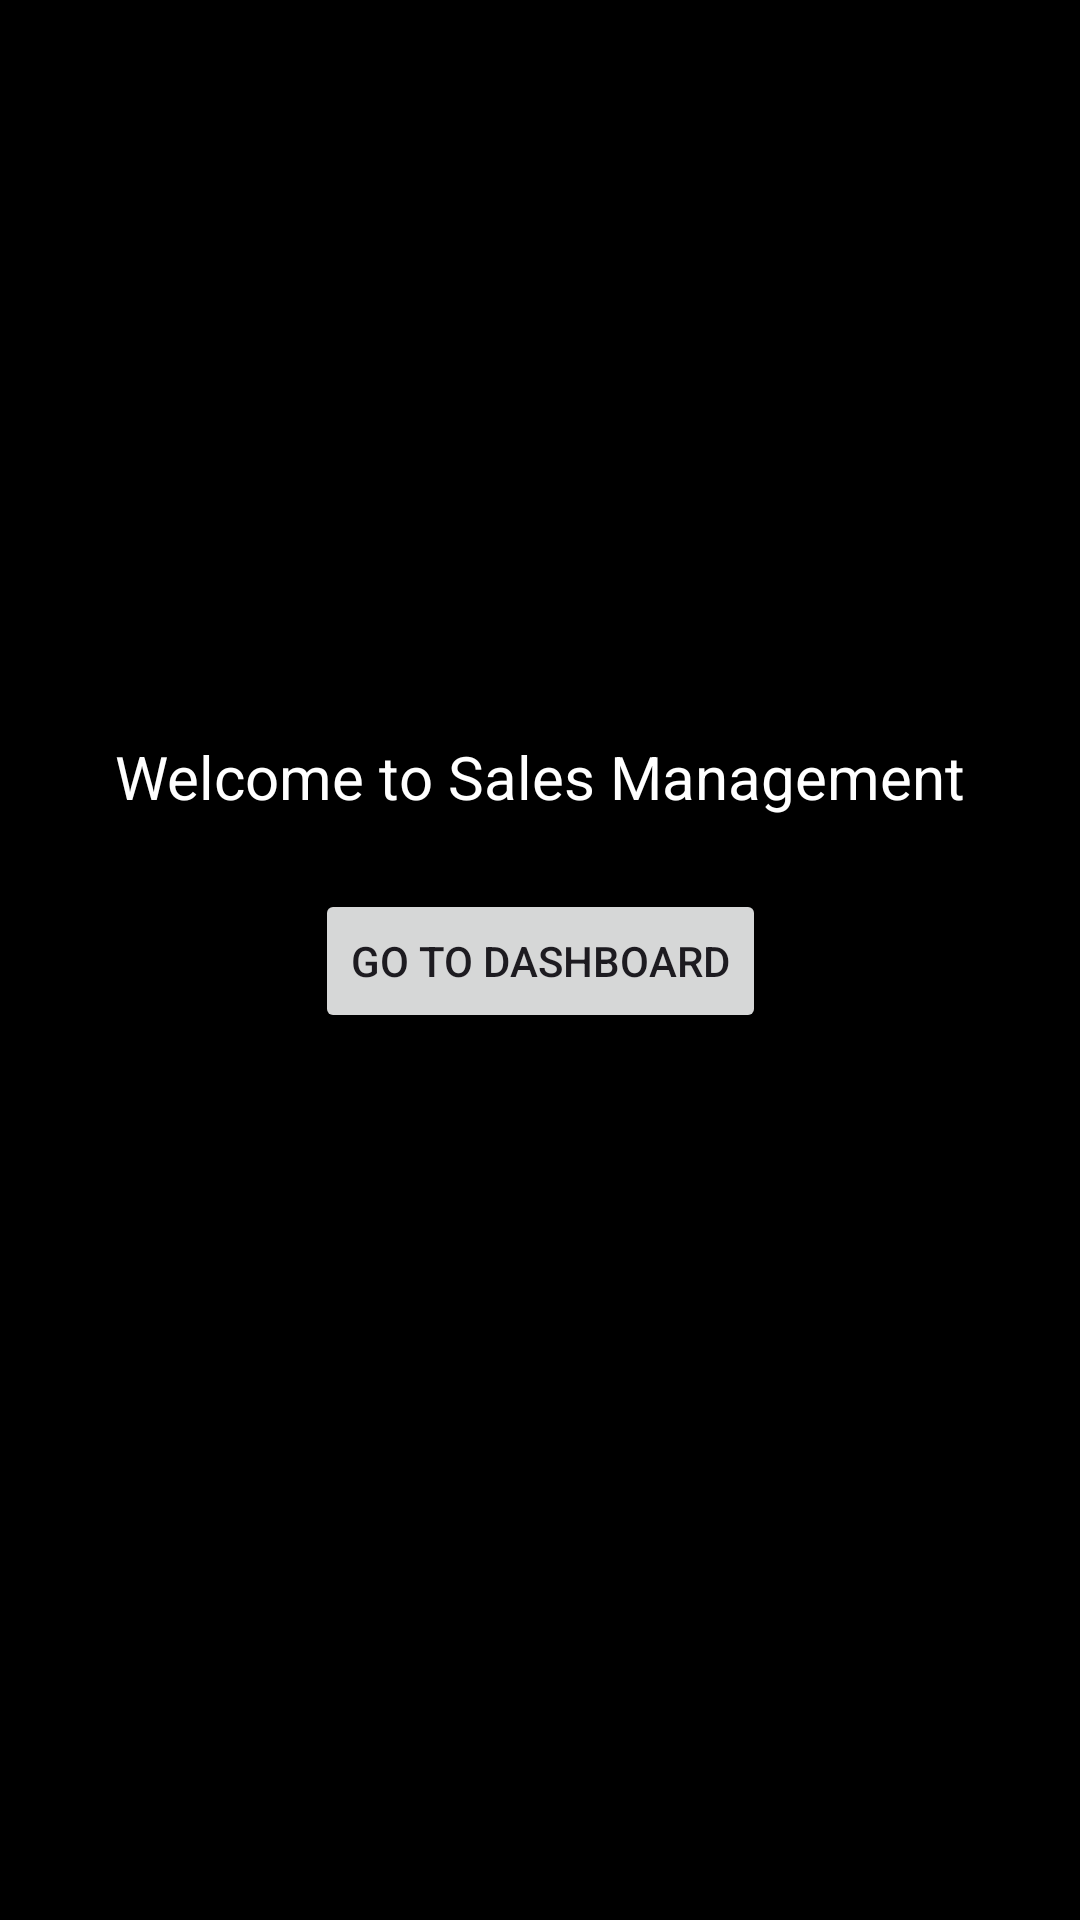

The Android layout XML behind this screen, and the referenced resources:
<!-- AndroidManifest.xml: application theme Theme.SalesManagment -->
<!-- res/layout/activity_main.xml -->
<?xml version="1.0" encoding="utf-8"?>
<androidx.constraintlayout.widget.ConstraintLayout xmlns:android="http://schemas.android.com/apk/res/android"
    xmlns:app="http://schemas.android.com/apk/res-auto"
    xmlns:tools="http://schemas.android.com/tools"
    android:id="@+id/main"
    android:layout_width="match_parent"
    android:layout_height="match_parent"
    android:background="@color/black"
    tools:context=".MainActivity">

    <TextView
        android:id="@+id/welcome_text"
        android:layout_width="wrap_content"
        android:layout_height="wrap_content"
        android:text="Welcome to Sales Management"
        android:textSize="20sp"
        android:textColor="@color/white"
        app:layout_constraintBottom_toBottomOf="parent"
        app:layout_constraintEnd_toEndOf="parent"
        app:layout_constraintStart_toStartOf="parent"
        app:layout_constraintTop_toTopOf="parent"
        app:layout_constraintVertical_bias="0.4" />

    <Button
        android:id="@+id/btnGoToDashboard"
        android:layout_width="wrap_content"
        android:layout_height="wrap_content"
        android:layout_marginTop="24dp"
        android:text="Go to Dashboard"
        app:layout_constraintEnd_toEndOf="parent"
        app:layout_constraintStart_toStartOf="parent"
        app:layout_constraintTop_toBottomOf="@+id/welcome_text" />

</androidx.constraintlayout.widget.ConstraintLayout>
<!-- resources referenced by this layout -->
<resources>
  <style name="Theme.SalesManagment" parent="Base.Theme.SalesManagment" />
  <style name="Base.Theme.SalesManagment" parent="Theme.Material3.DayNight.NoActionBar">
          
          
      </style>
  <!-- not gathered from this repository: default colours our renderer supplied (Android Studio template values) -->
  <color name="black">#FF000000</color>
  <color name="white">#FFFFFFFF</color>
</resources>
